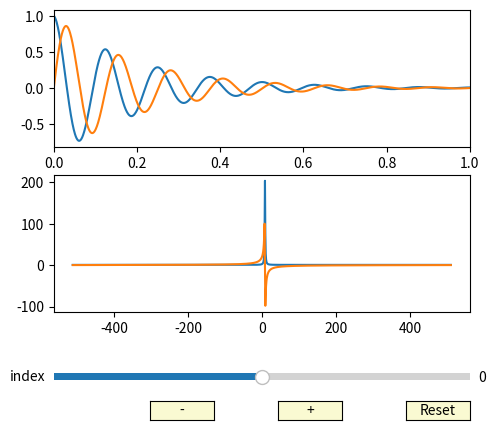

The matplotlib source for this figure:
import numpy as np
from matplotlib.pylab import *

pts = 1024
omega = 50
tau = 0.2

t = np.r_[0:1:1j*pts]
data = np.exp(1j*omega*t) * np.exp(-1*t/tau)

dt = t[1] - t[0]

f = np.linspace(-0.5/dt, 0.5/dt, pts, endpoint = False)

ft = np.fft.fftshift(np.fft.fft(data))


max_index = pts

fig, ax = plt.subplots(2,1)
#fig, ax = plt.subplots()
plt.subplots_adjust(left=0.25, bottom=0.25)
init_index = 0
delta_index = 1
ax[0].plot(t, np.real(data))
ax[0].plot(t, np.imag(data))
l = ax[0].get_lines()
ax[1].plot(f, np.real(ft))
ax[1].plot(f, np.imag(ft))


l_ft = ax[1].get_lines()
ax[0].margins(x=0)

axcolor = "lightgoldenrodyellow"
axindex = plt.axes([0.25, 0.1, 0.65, 0.03], facecolor=axcolor)

sindex = Slider(
    axindex,
    "index",
    -1 * max_index,
    max_index,
    valinit=init_index,
    valstep=delta_index,
)

def update(val):
    index = sindex.val
    updated_data = np.roll(data, index)
    updated_ft = np.fft.fftshift(np.fft.fft(updated_data))
    l[0].set_ydata(np.real(updated_data))
    l[1].set_ydata(np.imag(updated_data))
    l_ft[0].set_ydata(np.real(updated_ft))
    l_ft[1].set_ydata(np.imag(updated_ft))
    fig.canvas.draw_idle()

sindex.on_changed(update)

reset_ax = plt.axes([0.8, 0.025, 0.1, 0.04])
reset_button = Button(reset_ax, "Reset", color=axcolor, hovercolor="0.975")

inc_ax = plt.axes([0.6, 0.025, 0.1, 0.04])
inc_button = Button(inc_ax, "+", color=axcolor, hovercolor="0.975")

dec_ax = plt.axes([0.4, 0.025, 0.1, 0.04])
dec_button = Button(dec_ax, "-", color=axcolor, hovercolor="0.975")

def reset(event):
    sindex.reset()

def inc(event):
    sindex.set_val(sindex.val + 1)

def dec(event):
    sindex.set_val(sindex.val - 1)

reset_button.on_clicked(reset)
inc_button.on_clicked(inc)
dec_button.on_clicked(dec)

plt.show()
index = sindex.val

